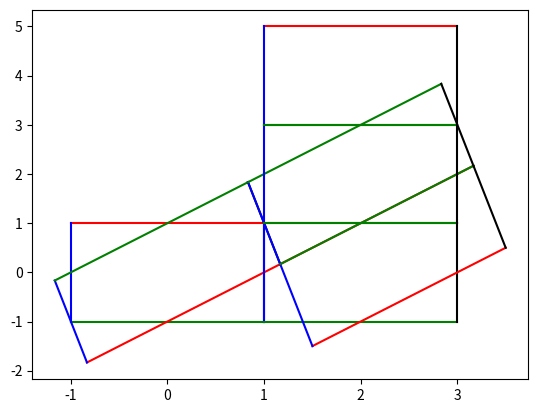

This figure's Python source:
import numpy as np
import matplotlib.pyplot as plt
from sys import exit

q = 0.2
Lx = 1
Ly = 1

Lr = 2
LR = 5

c = [ 'red', 'blue', 'green', 'black' ]
def xy2R(x,y,q):
    return x/(1+q) + q*y/(1+q)
def xy2r(x, y,q):
    return y - x
    #return x - y

def xy2Rr(xy,q):
    return [ xy2R(xy[0], xy[1],q), xy2r(xy[0],xy[1],q) ]

def Rr2x(R,r, q):
    return R + q*r/(1+q)
def Rr2y(R,r, q):
    return R - r/(1+q)
def Rr2xy(Rr,q):
    return [ Rr2x(Rr[0], Rr[1],q),Rr2y(Rr[0], Rr[1],q) ]


Rrcorners = [ [1,1], [-1,1], [-1,-1], [1,-1] ]
xycorners = [ Rr2xy(xyi,q) for xyi in Rrcorners ]

for i in range(4):
    j = i+ 1
    if j ==4: j=0
    #plt.subplot(1,2,1)
    plt.plot( [ Rrcorners[i][0], Rrcorners[j][0] ],  [ Rrcorners[i][1], Rrcorners[j][1] ], color=c[i])
for i in range(4):
    j = i+ 1
    if j ==4: j=0
    #plt.subplot(1,2,2)
    plt.plot( [ xycorners[i][0], xycorners[j][0] ],  [ xycorners[i][1], xycorners[j][1] ], color=c[i])
    #plt.plot( [ xy0corners[i][0], xy0corners[j][0] ],  [ xy0corners[i][1], xy0corners[j][1] ], color=c[i], ls=":")
#plt.subplot(1,2,1)
#plt.axhline(-2)
#plt.axhline(2)
#plt.axvline(2)
#plt.axvline(-2)
#plt.subplot(1,2,2)
#plt.axhline(-2)
#plt.axhline(2)
#plt.axvline(2)
#plt.axvline(-2)

d = 2
for i in range(len(Rrcorners)):
    Rrcorners[i][0] += d

xycorners = [ Rr2xy(xyi,q) for xyi in Rrcorners ]

for i in range(4):
    j = i+ 1
    if j ==4: j=0

    plt.plot( [ Rrcorners[i][0], Rrcorners[j][0] ],  [ Rrcorners[i][1], Rrcorners[j][1] ], color=c[i])
    plt.plot( [ xycorners[i][0], xycorners[j][0] ],  [ xycorners[i][1], xycorners[j][1] ], color=c[i])

d = 2
for i in range(len(Rrcorners)):
    Rrcorners[i][1] += d

xycorners = [ Rr2xy(xyi,q) for xyi in Rrcorners ]

for i in range(4):
    j = i+ 1
    if j ==4: j=0

    plt.plot( [ Rrcorners[i][0], Rrcorners[j][0] ],  [ Rrcorners[i][1], Rrcorners[j][1] ], color=c[i])
    plt.plot( [ xycorners[i][0], xycorners[j][0] ],  [ xycorners[i][1], xycorners[j][1] ], color=c[i])

d = 2
for i in range(len(Rrcorners)):
    Rrcorners[i][1] += d

xycorners = [ Rr2xy(xyi,q) for xyi in Rrcorners ]

for i in range(4):
    j = i+ 1
    if j ==4: j=0

    plt.plot( [ Rrcorners[i][0], Rrcorners[j][0] ],  [ Rrcorners[i][1], Rrcorners[j][1] ], color=c[i])
#    plt.plot( [ xycorners[i][0], xycorners[j][0] ],  [ xycorners[i][1], xycorners[j][1] ], color=c[i])
 
plt.show()







